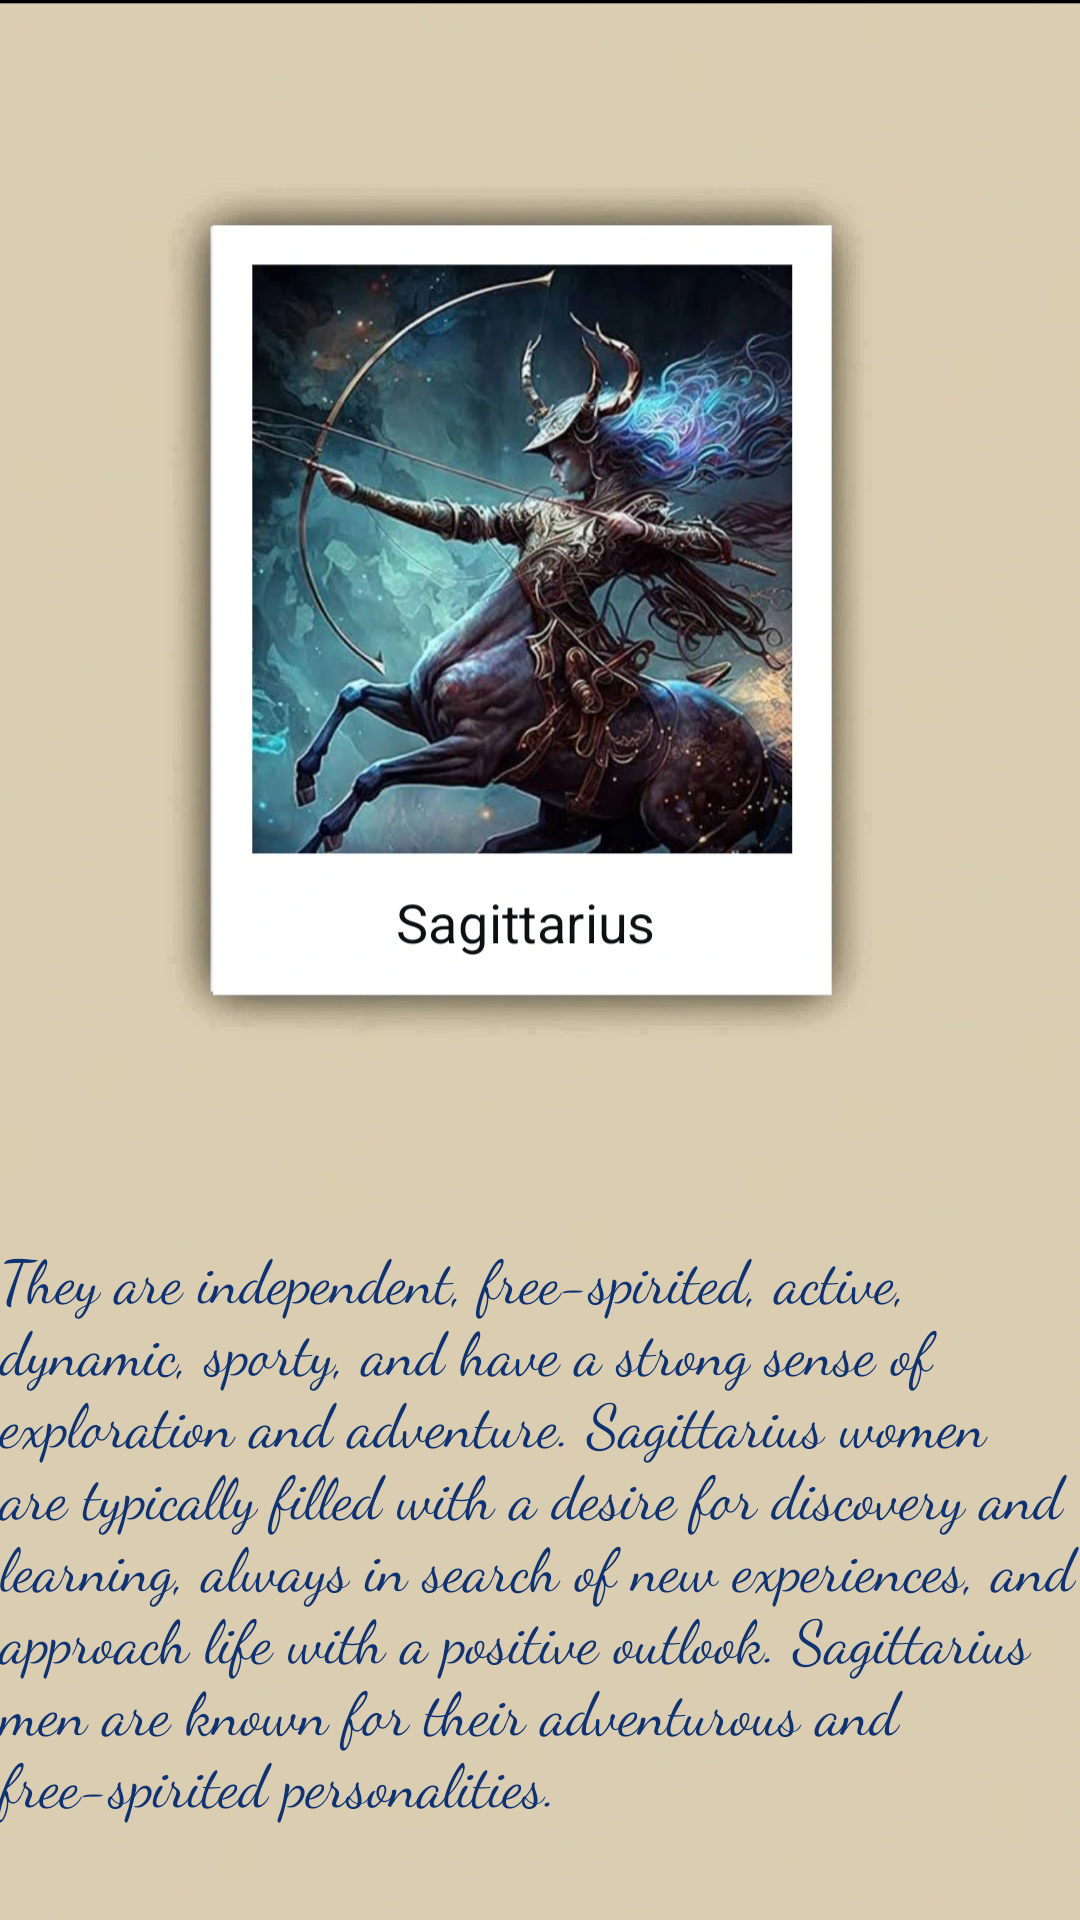

Layout XML and referenced resources for this Android screen:
<!-- AndroidManifest.xml: application theme Theme.AstroTarot -->
<!-- res/layout/fragment_sagittairus.xml -->
<?xml version="1.0" encoding="utf-8"?>
<FrameLayout xmlns:android="http://schemas.android.com/apk/res/android"
    xmlns:tools="http://schemas.android.com/tools"
    android:layout_width="match_parent"
    android:layout_height="match_parent"
    android:background="@drawable/sagittarius"
    tools:context=".horoscopeFragment.SagittairusFragment">


    <TextView
        android:layout_width="wrap_content"
        android:layout_height="wrap_content"
        android:layout_gravity="center"
        android:layout_marginTop="190dp"
        android:fontFamily="cursive"
        android:text="They are independent, free-spirited, active, dynamic, sporty, and have a strong sense of exploration and adventure. Sagittarius women are typically filled with a desire for discovery and learning, always in search of new experiences, and approach life with a positive outlook. Sagittarius men are known for their adventurous and free-spirited personalities."
        android:textAlignment="inherit"
        android:textColor="@color/eyesblue"
        android:textSize="20dp" />

</FrameLayout>
<!-- resources referenced by this layout -->
<resources>
  <color name="eyesblue">#0E3272</color>
  <!-- drawable sagittarius: jpg bitmap (drawable, 191928 bytes) -->
  <style name="Theme.AstroTarot" parent="Theme.AppCompat.DayNight.NoActionBar">
          <item name="android:statusBarColor" tools:targetApi="l">?attr/colorPrimaryVariant</item>
      </style>
</resources>
